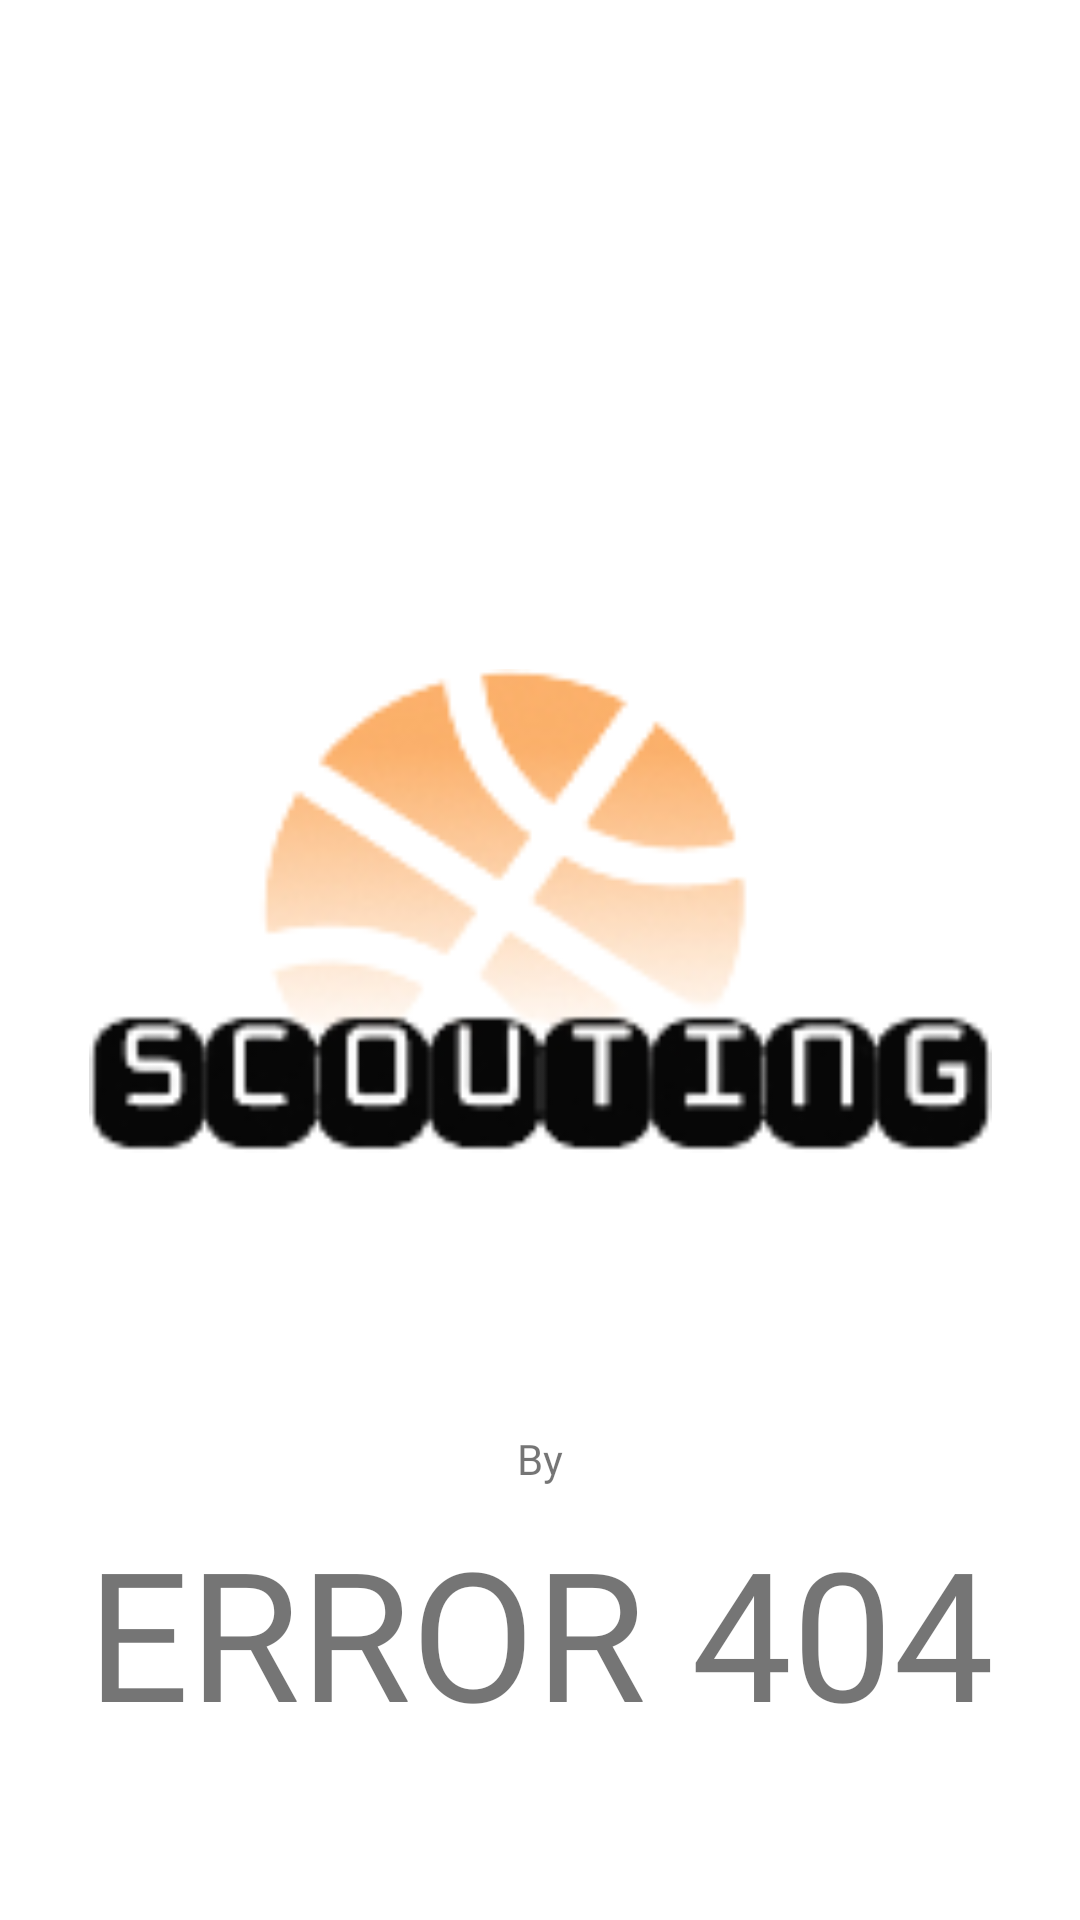

Here is an Android app screen rendered from its layout file. Give the layout XML and the strings, colors and styles it references.
<!-- AndroidManifest.xml: application theme Theme.Scouting21 -->
<!-- res/layout/activity_portada.xml -->
<?xml version="1.0" encoding="utf-8"?>
<androidx.constraintlayout.widget.ConstraintLayout xmlns:android="http://schemas.android.com/apk/res/android"
    xmlns:app="http://schemas.android.com/apk/res-auto"
    xmlns:tools="http://schemas.android.com/tools"
    android:layout_width="match_parent"
    android:layout_height="match_parent"
    tools:context=".portada">


    <ImageView
        android:id="@+id/logoView"
        android:layout_width="301dp"
        android:layout_height="208dp"
        android:transitionName="logoImageTrans"
        app:layout_constraintBottom_toBottomOf="parent"
        app:layout_constraintEnd_toEndOf="parent"
        app:layout_constraintStart_toStartOf="parent"
        app:layout_constraintTop_toTopOf="parent"
        app:layout_constraintVertical_bias="0.462"
        app:srcCompat="@drawable/revector" />

    <TextView
        android:id="@+id/ErrorTextView"
        android:layout_width="wrap_content"
        android:layout_height="wrap_content"
        android:layout_marginTop="96dp"
        android:fontFamily="@font/marvel"
        android:text="ERROR 404"
        android:textSize="60sp"
        app:layout_constraintEnd_toEndOf="parent"
        app:layout_constraintStart_toStartOf="parent"
        app:layout_constraintTop_toBottomOf="@+id/logoView" />

    <TextView
        android:id="@+id/ByTextView"
        android:layout_width="wrap_content"
        android:layout_height="wrap_content"
        android:layout_marginBottom="8dp"
        android:fontFamily="@font/marvel"
        android:text="By"
        app:layout_constraintBottom_toTopOf="@+id/ErrorTextView"
        app:layout_constraintEnd_toEndOf="parent"
        app:layout_constraintStart_toStartOf="parent" />

</androidx.constraintlayout.widget.ConstraintLayout>
<!-- resources referenced by this layout -->
<resources>
  <!-- drawable revector: png bitmap (drawable, 13264 bytes) -->
  <style name="Theme.Scouting21" parent="Theme.MaterialComponents.DayNight.DarkActionBar">
          
          <item name="colorPrimary">@color/orange_primary</item>
          <item name="colorPrimaryVariant">@color/grey_light</item>
          <item name="colorPrimaryDark">@color/grey_dark</item>
          <item name="colorOnPrimary">@color/white</item>
          
          <item name="colorSecondary">@color/teal_200</item>
          <item name="colorSecondaryVariant">@color/teal_700</item>
          <item name="colorOnSecondary">@color/black</item>
          
          <item name="android:statusBarColor" tools:targetApi="l">?attr/colorPrimaryVariant</item>
          
  
          <item name="android:windowContentTransitions">true</item>
      </style>
  <color name="orange_primary">#B0F17B04</color>
  <color name="grey_light">#9e9e9e</color>
  <color name="grey_dark">#373737</color>
  <color name="white">#FFFFFFFF</color>
  <color name="teal_200">#FF03DAC5</color>
  <color name="teal_700">#FF018786</color>
  <color name="black">#FF000000</color>
</resources>
